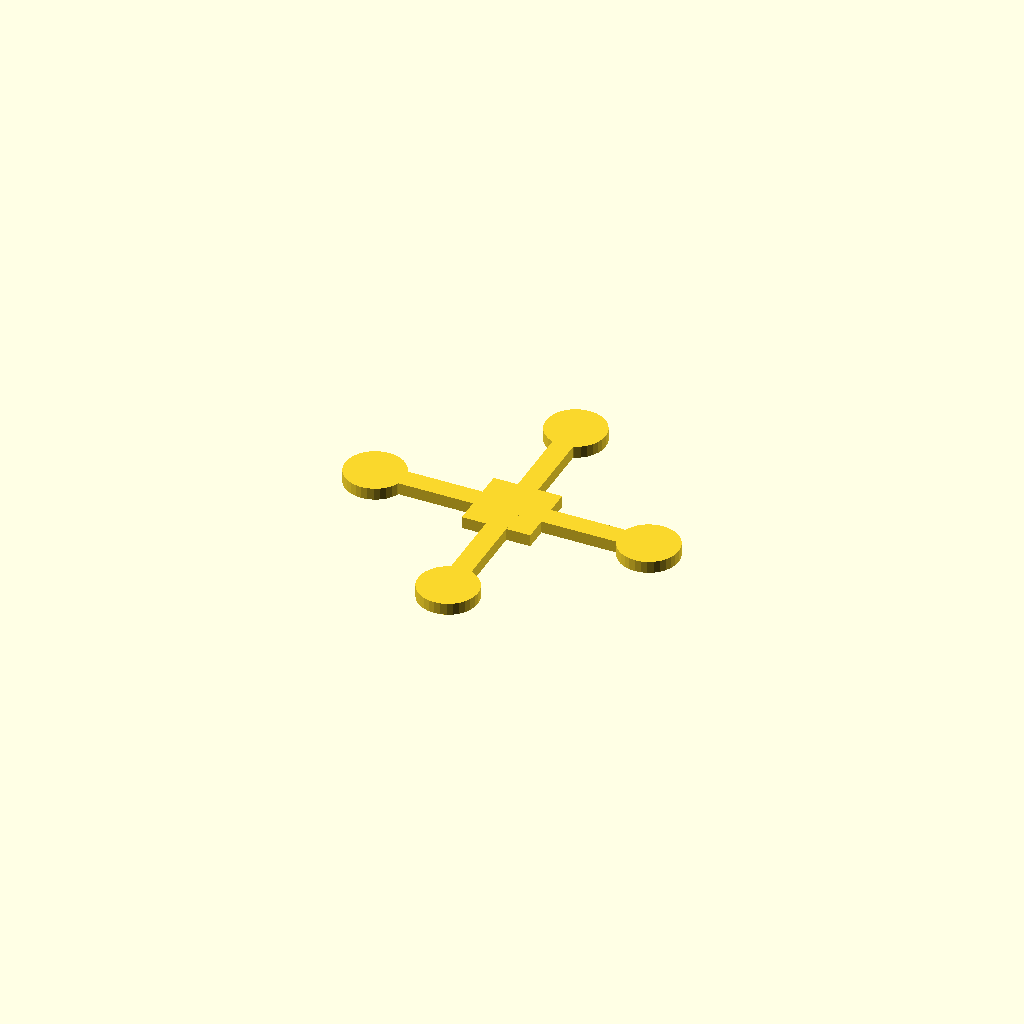
Cell 1: rendered with the file's own defaults.
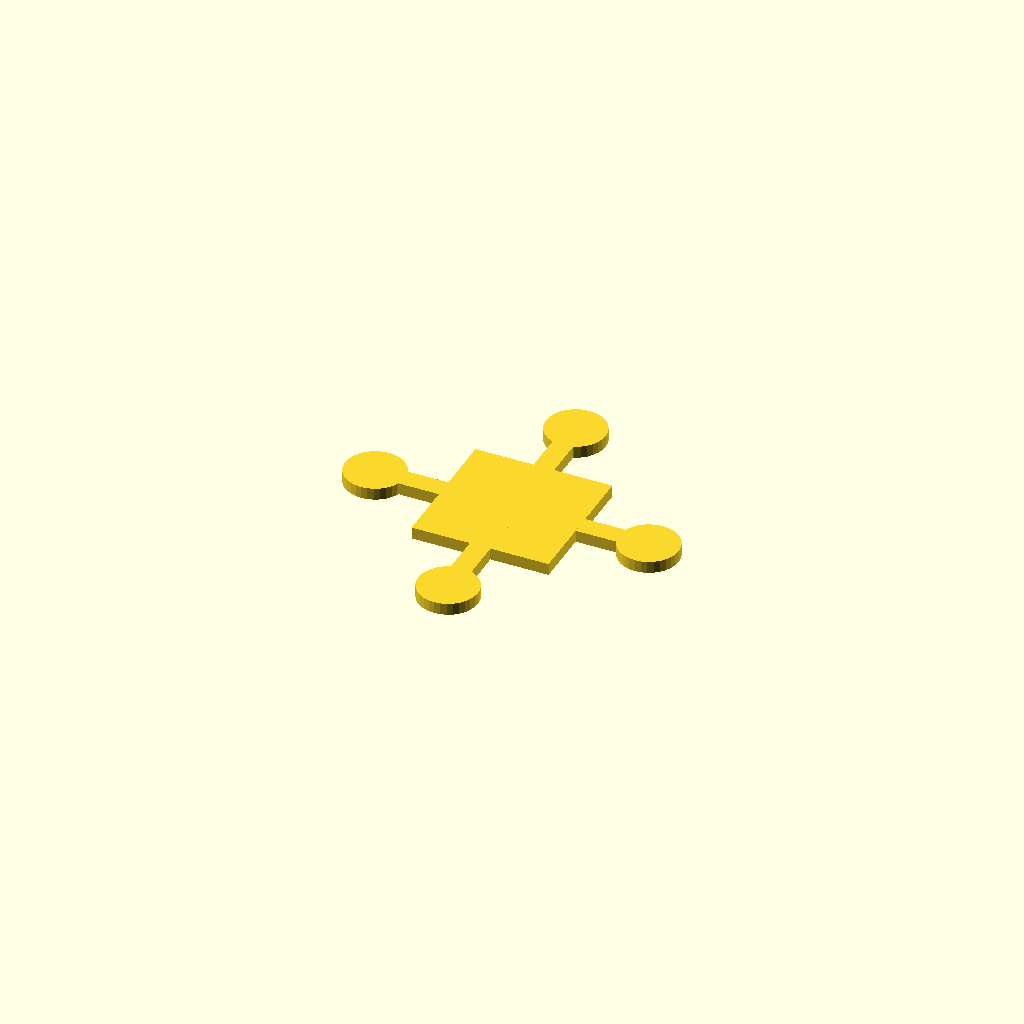
Cell 2: the same model with hub = 80.
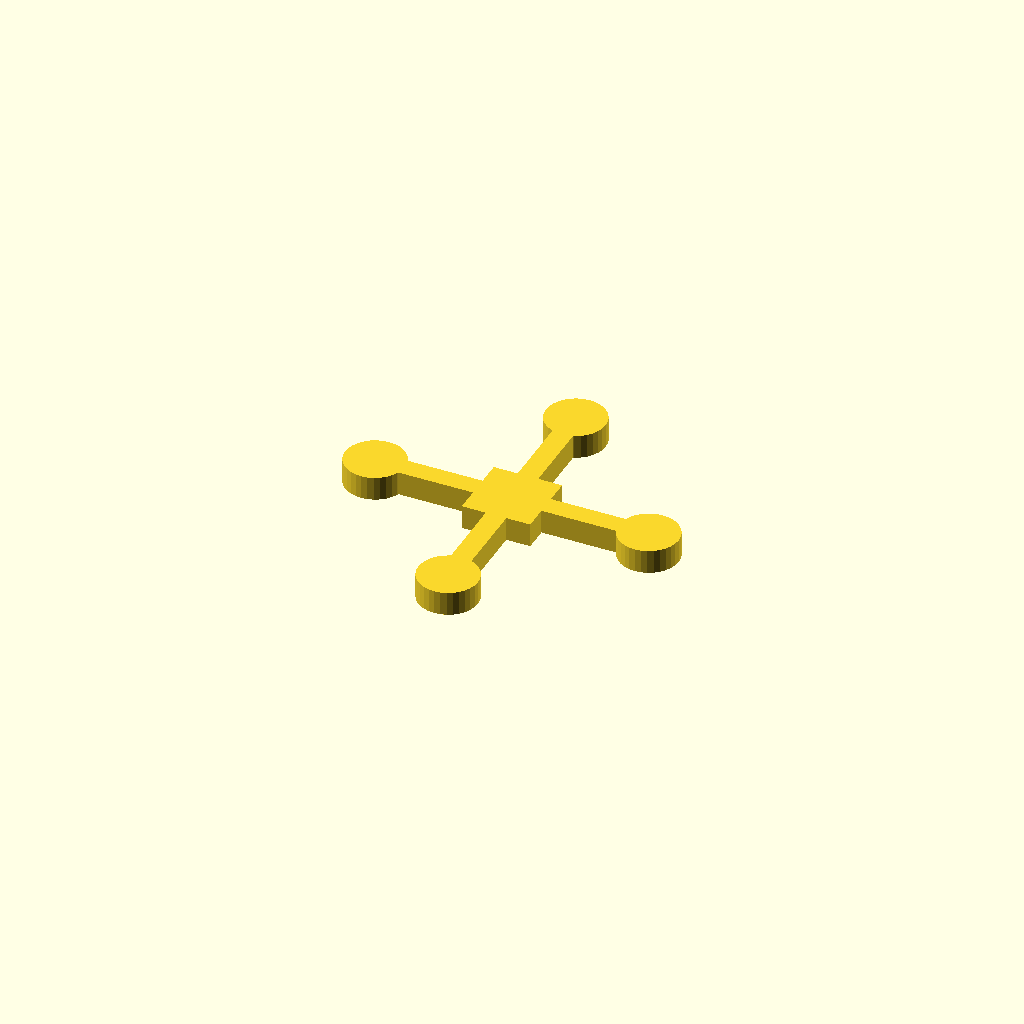
Cell 3 — plate_t set to 14, the other parameters unchanged.
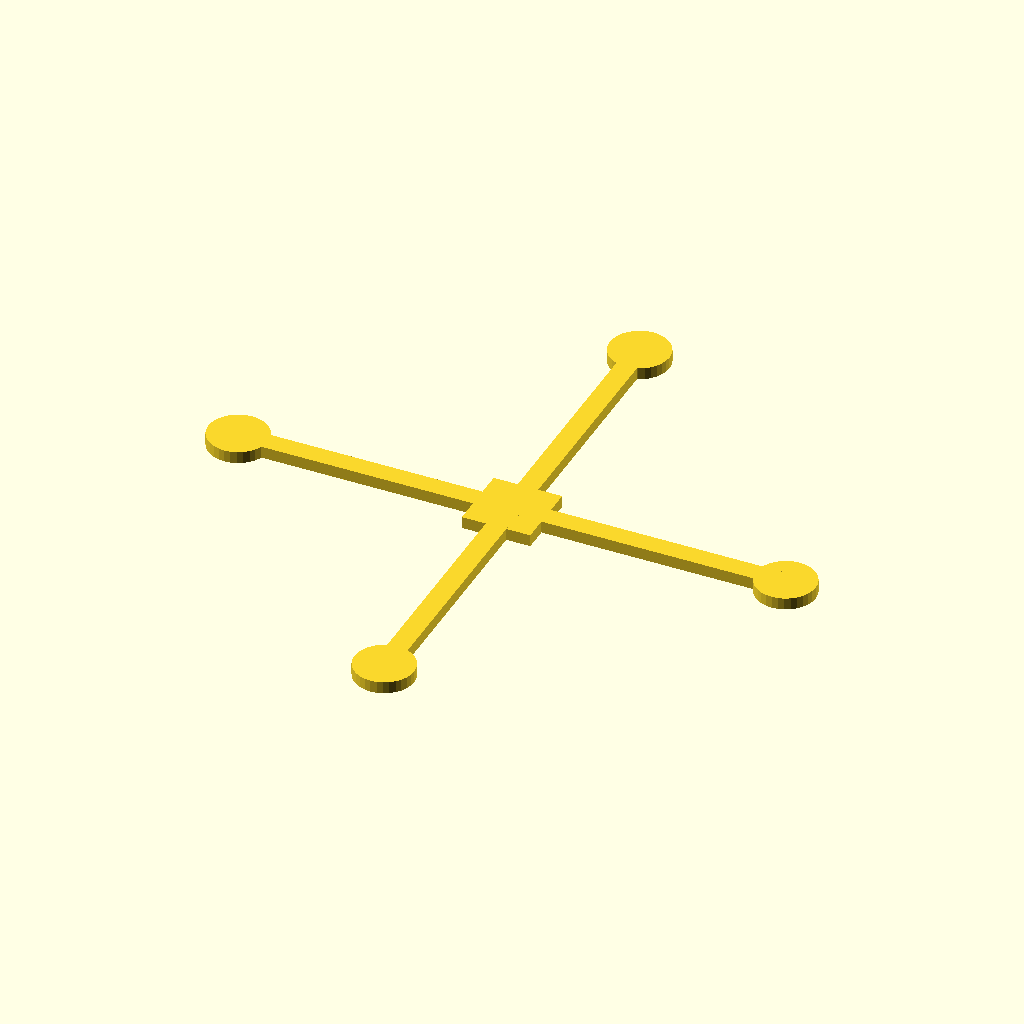
Cell 4: the same model with arm_len = 160.
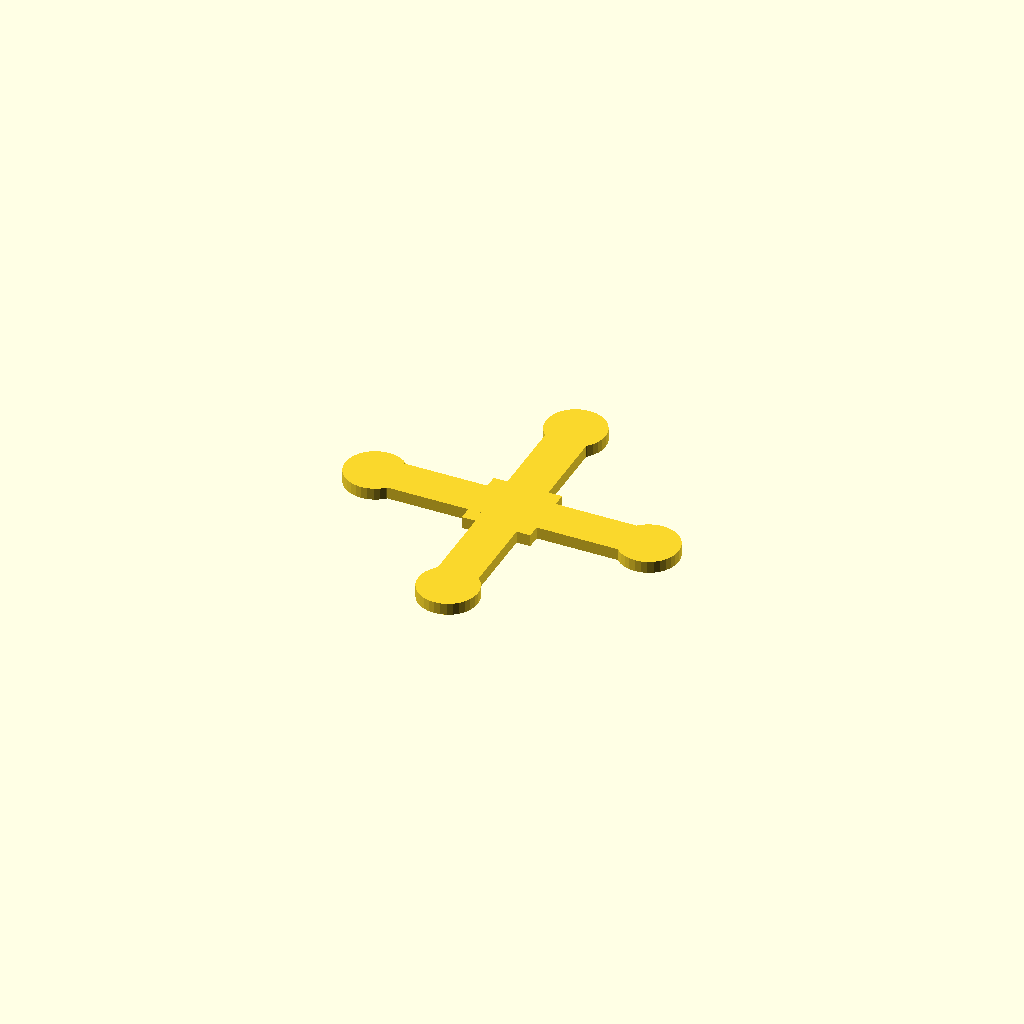
Cell 5: the same model with bar_w = 24.
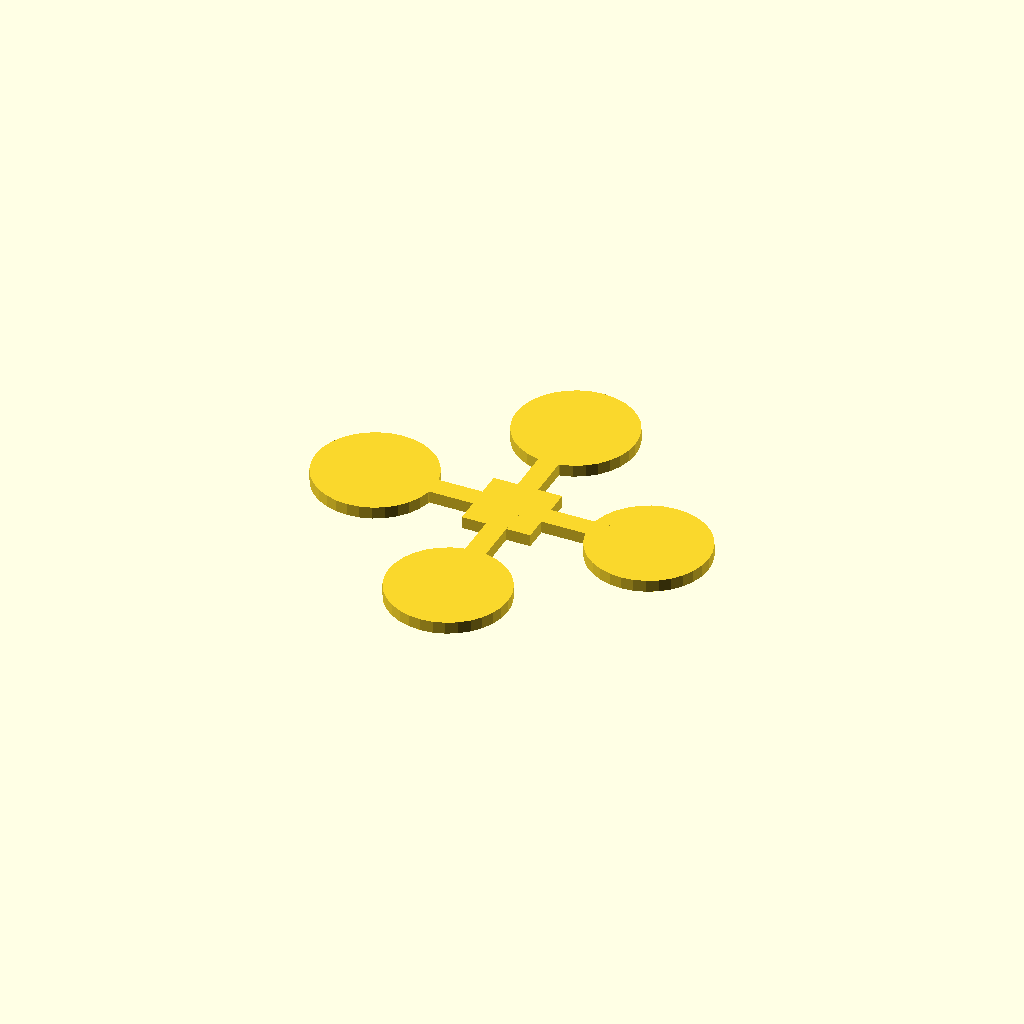
Cell 6: the same model with pad_d = 69.74.
One fixed orthographic camera (rotation 55°, 0°, 25°; colour scheme Cornfield) for every cell.
Source of the model, optional_data/gen2/quadframes/part_0047.scad:
$fn = 32;

// ----------------------------------------------------------------------
// Quadcopter frame: 194.88 mm across the motor pads, arms 80 mm
// ----------------------------------------------------------------------

// --- parameters (mm) ---
hub = 40;                 // central plate size
plate_t = 7;              // plate thickness
arm_len = 80;             // hub centre to motor pad centre
bar_w = 12;               // arm width
pad_d = 34.87;            // motor pad diameter

module arm_bar() {
  /* flat bar: hull of a stub inside the hub and a box at the pad */
  hull() {
    translate([hub / 4, 0, plate_t / 2]) cube([bar_w, bar_w, plate_t], center = true);
    translate([arm_len, 0, plate_t / 2]) cube([bar_w, bar_w, plate_t], center = true);
  }
}

module pad() {
  translate([arm_len, 0, 0]) cylinder(h = plate_t, d = pad_d);
}

module frame() {
  translate([-hub / 2, -hub / 2, 0]) cube([hub, hub, plate_t]);
  rotate([0, 0, 0]) arm_bar();
  rotate([0, 0, 0]) pad();
  rotate([0, 0, 90]) arm_bar();
  rotate([0, 0, 90]) pad();
  rotate([0, 0, 180]) arm_bar();
  rotate([0, 0, 180]) pad();
  rotate([0, 0, 270]) arm_bar();
  rotate([0, 0, 270]) pad();
}

difference() {
  frame();
}
Customizer parameters (derived from the source; name, type, default, range or options):
hub: number, default 40
plate_t: number, default 7
arm_len: number, default 80
bar_w: number, default 12
pad_d: number, default 34.87
